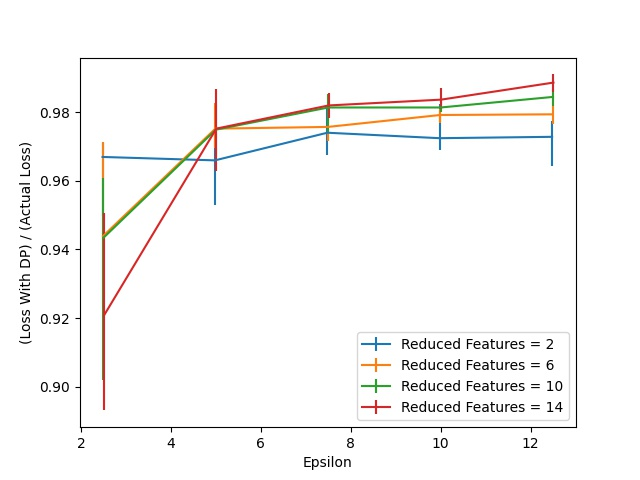

Values plotted in this chart, from the file beside it:
Epsilon, 2.0, 2.0 25, 2.0 75, 6.0, 6.0 25, 6.0 75, 10.0, 10.0 25, 10.0 75, 14.0, 14.0 25, 14.0 75
2.5, 0.967, 0.01735, 0.004127, 0.9439, 0.02084, 0.0274, 0.9434, 0.04137, 0.0175, 0.9207, 0.02765, 0.02989
5.0, 0.966, 0.01288, 0.007956, 0.9752, 0.005569, 0.007409, 0.9749, 0.00726, 0.007061, 0.9752, 0.01238, 0.01169
7.5, 0.974, 0.006365, 0.007409, 0.9757, 0.004028, 0.004127, 0.9814, 0.007011, 0.003978, 0.982, 0.00363, 0.003531
10.0, 0.9725, 0.003531, 0.01009, 0.9792, 0.002437, 0.001641, 0.9814, 0.001293, 0.002685, 0.9837, 0.002834, 0.003381
12.5, 0.9728, 0.008503, 0.004525, 0.9794, 0.002685, 0.005221, 0.9845, 0.002685, 0.002238, 0.9887, 0.002834, 0.002387
